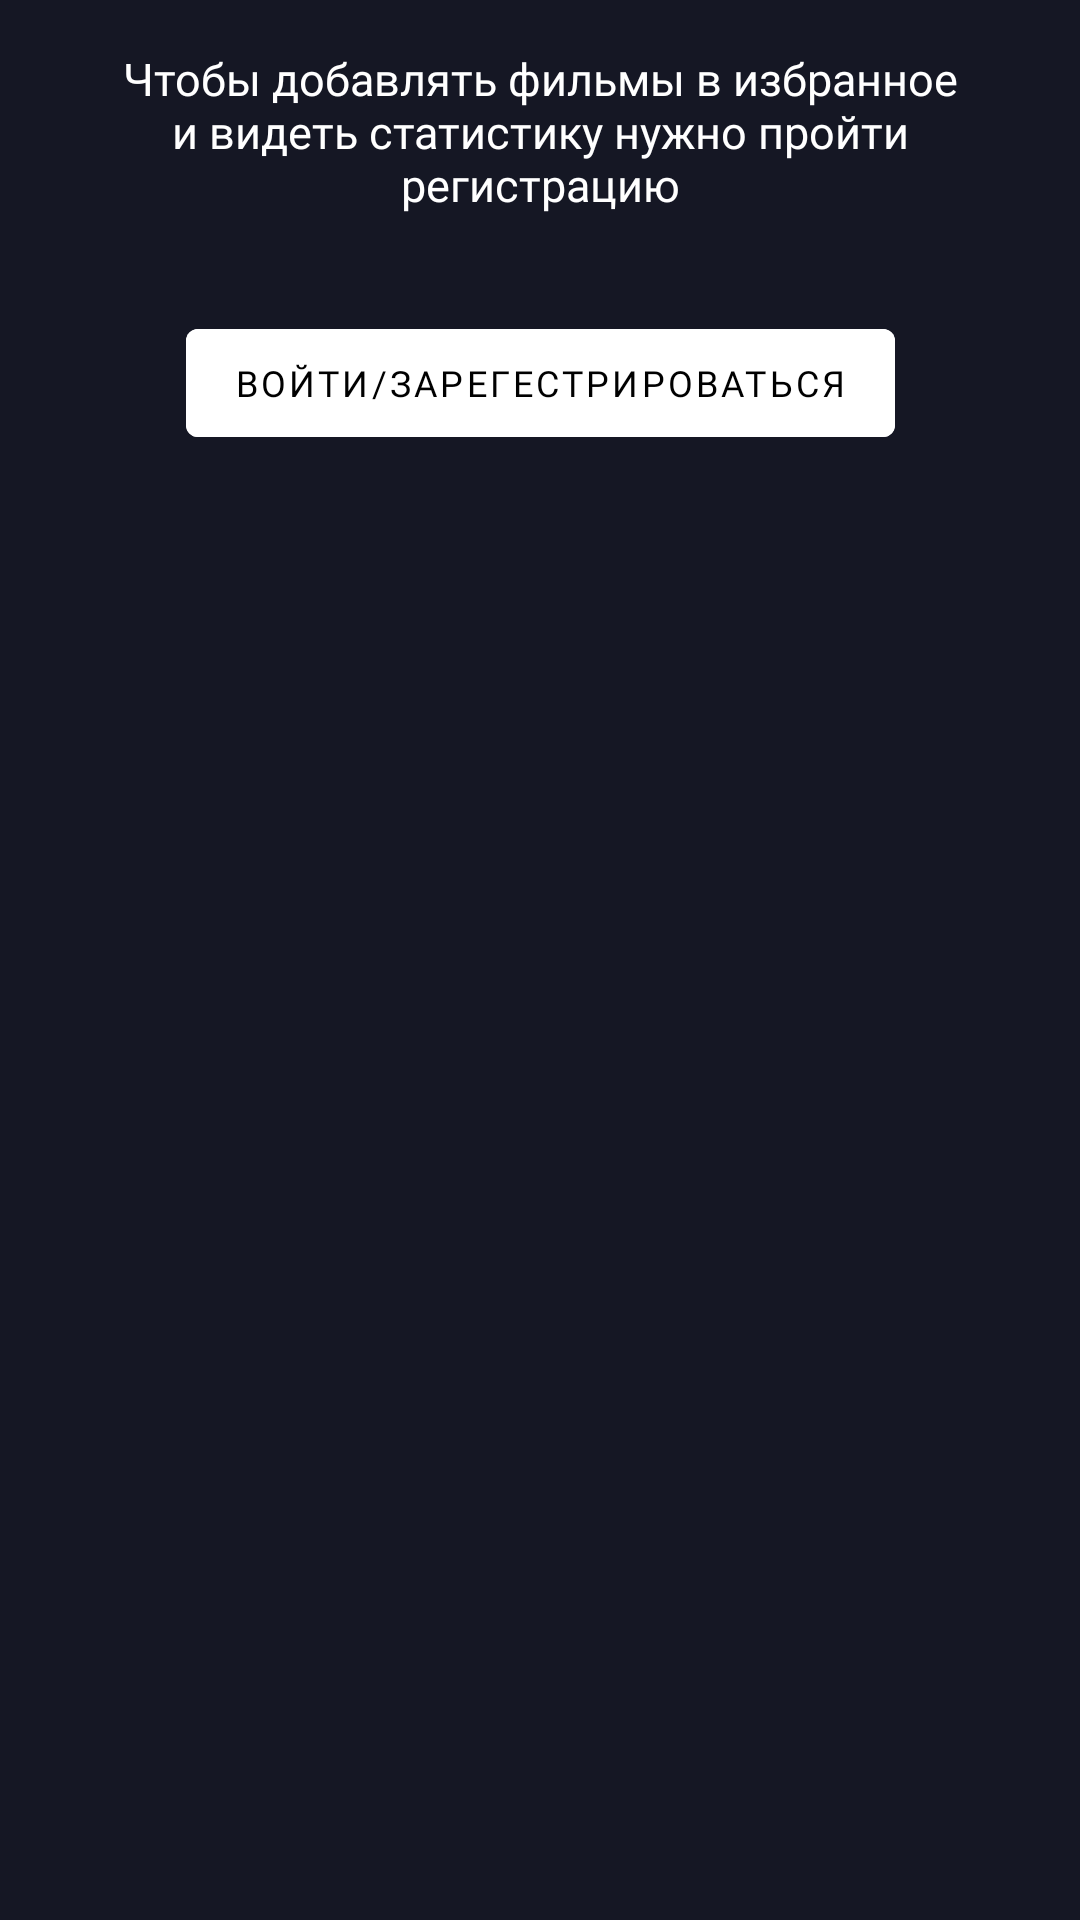

Here is an Android app screen rendered from its layout file. Give the layout XML and the strings, colors and styles it references.
<!-- AndroidManifest.xml: application theme Theme.MyMovie -->
<!-- res/layout/non_registr_profile.xml -->
<?xml version="1.0" encoding="utf-8"?>
<androidx.constraintlayout.widget.ConstraintLayout xmlns:android="http://schemas.android.com/apk/res/android"
    xmlns:tools="http://schemas.android.com/tools"
    android:layout_width="wrap_content"
    android:layout_height="wrap_content"
    xmlns:app="http://schemas.android.com/apk/res-auto">

    <com.google.android.material.button.MaterialButton
        android:id="@+id/materialButton"
        style="@style/materialButtonMain"
        android:layout_width="wrap_content"
        android:layout_height="wrap_content"
        android:layout_marginTop="32dp"
        android:text="@string/sing_or_registr"
        app:layout_constraintEnd_toEndOf="parent"
        app:layout_constraintStart_toStartOf="parent"
        app:layout_constraintTop_toBottomOf="@+id/textMain" />

    <TextView
        android:id="@+id/textMain"
        style="@style/textMainTitle"
        android:layout_width="match_parent"
        android:layout_height="wrap_content"
        android:layout_marginStart="16dp"
        android:layout_marginTop="16dp"
        android:layout_marginEnd="16dp"
        android:gravity="center"
        android:text="Чтобы добавлять фильмы в избранное и видеть статистику нужно пройти регистрацию"
        app:layout_constraintEnd_toEndOf="parent"
        app:layout_constraintHorizontal_bias="0.0"
        app:layout_constraintStart_toStartOf="parent"
        app:layout_constraintTop_toTopOf="parent" />

</androidx.constraintlayout.widget.ConstraintLayout>
<!-- resources referenced by this layout -->
<resources>
  <string name="sing_or_registr">Войти/Зарегестрироваться</string>
  <style name="materialButtonMain" parent="Widget.MaterialComponents.Button">
          <item name="android:textSize">12sp</item>
          <item name="android:textColor">@color/black</item>
          <item name="android:backgroundTint">@color/white</item>
          <item name="android:fontFamily">@font/montserrat_semi_bold</item>
      </style>
  <style name="textMainTitle" parent="android:TextAppearance">
          <item name="android:textColor">@color/white</item>
          <item name="android:fontFamily">@font/montserrat_bold</item>
          <item name="android:textSize">15sp</item>
      </style>
  <style name="Theme.MyMovie" parent="Theme.MaterialComponents.Light.NoActionBar">
          
          <item name="colorPrimary">@color/white</item>
          <item name="colorPrimaryDark">@color/mainBackground</item>
          <item name="colorPrimaryVariant">@color/purple_700</item>
          <item name="colorControlNormal">@color/white</item>
          <item name="colorOnPrimary">@color/white</item>
          
          <item name="colorSecondary">@color/teal_200</item>
          <item name="colorSecondaryVariant">@color/teal_700</item>
          <item name="colorOnSecondary">@color/white</item>
          
          <item name="android:windowBackground">@color/mainBackground</item>
          <item name="android:statusBarColor" tools:targetApi="l">@color/mainBackground</item>
          
          <item name="android:navigationBarColor">@color/mainBarSecond</item>
          <item name="bottomSheetDialogTheme">@style/AppBottomSheetDialogTheme</item>
      </style>
  <color name="black">#FF000000</color>
  <color name="white">#FFFFFFFF</color>
  <color name="mainBackground">#151724</color>
  <color name="purple_700">#FF3700B3</color>
  <color name="teal_200">#FF03DAC5</color>
  <color name="teal_700">#FF018786</color>
  <color name="mainBarSecond">#252531</color>
  <style name="AppBottomSheetDialogTheme" parent="Theme.Design.Light.BottomSheetDialog">
          <item name="bottomSheetStyle">@style/AppModalStyle</item>
      </style>
  <style name="AppModalStyle" parent="Widget.Design.BottomSheet.Modal">
          <item name="android:background">@drawable/bottom_sheet_backround_border</item>
      </style>
  <!-- drawable bottom_sheet_backround_border (drawable) -->
  <?xml version="1.0" encoding="utf-8"?>
  <shape
      android:shape="rectangle"
      xmlns:android="http://schemas.android.com/apk/res/android">
  
      <solid android:color="@color/mainBackground"/>
      <corners android:topLeftRadius="20dp"
          android:topRightRadius="20dp"/>
  
  </shape>
</resources>
